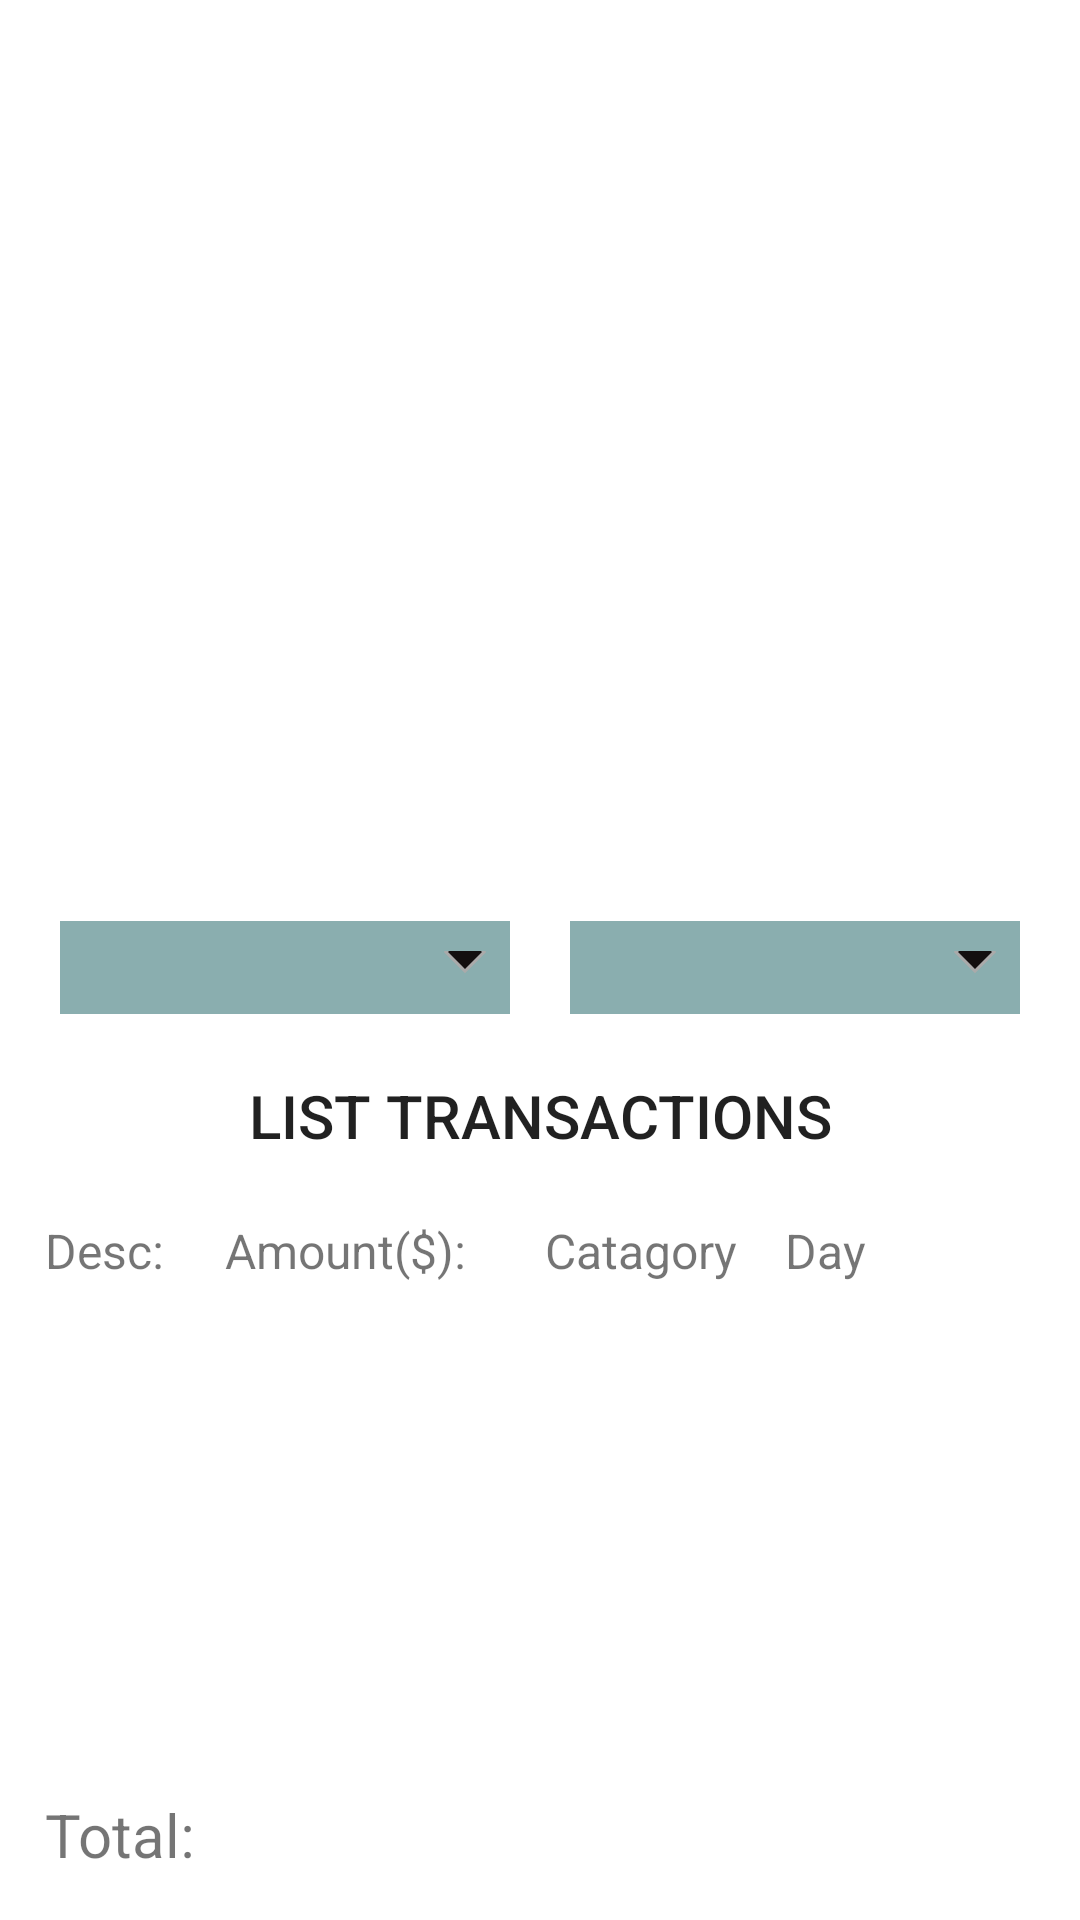

Produce the Android XML layout that renders to this screen, including the resource entries it uses.
<!-- AndroidManifest.xml: application theme Theme.Shine -->
<!-- res/layout/activity_list_view_screen.xml -->
<?xml version="1.0" encoding="utf-8"?>
<androidx.constraintlayout.widget.ConstraintLayout xmlns:android="http://schemas.android.com/apk/res/android"
    xmlns:app="http://schemas.android.com/apk/res-auto"
    xmlns:tools="http://schemas.android.com/tools"
    android:layout_width="match_parent"
    android:layout_height="match_parent"
    tools:context=".ListViewScreenActivity">

  <Spinner
      android:id="@+id/monthCategory"
      android:layout_width="150dp"
      android:layout_height="wrap_content"
      android:layout_marginEnd="20dp"
      android:layout_marginBottom="10dp"
      android:background="@drawable/corners_spinners"
      android:focusable="true"
      android:popupBackground="#FFFACD"
      android:spinnerMode="dropdown"
      app:layout_constraintBottom_toTopOf="@id/GenerateButton"
      app:layout_constraintEnd_toEndOf="parent"
      tools:ignore="SpeakableTextPresentCheck" />

  <Spinner
      android:id="@+id/yearCategory"
      android:layout_width="150dp"
      android:layout_height="wrap_content"
      android:layout_marginStart="20dp"
      android:layout_marginBottom="10dp"
      android:background="@drawable/corners_spinners"
      android:focusable="true"
      android:popupBackground="#FFFACD"
      android:spinnerMode="dropdown"
      app:layout_constraintBottom_toTopOf="@id/GenerateButton"
      app:layout_constraintStart_toStartOf="parent"
      tools:ignore="SpeakableTextPresentCheck" />

  <Button
      android:id="@+id/GenerateButton"
      android:layout_width="wrap_content"
      android:layout_height="wrap_content"
      android:layout_marginTop="10dp"
      android:layout_marginBottom="10dp"
      android:onClick="generateTable"
      android:text="List Transactions"
      android:textSize="20sp"
      android:background="@drawable/rounded_corner"
      app:layout_constraintEnd_toEndOf="parent"
      app:layout_constraintHorizontal_bias="0.5"
      app:layout_constraintStart_toStartOf="parent"
      app:layout_constraintBottom_toTopOf="@id/listHeader"
      app:layout_constraintVertical_bias="0.2" />

  <ListView
      android:id="@+id/transacListV"
      android:layout_width="match_parent"
      android:layout_height="match_parent"
      android:layout_marginTop="200dp"
      android:layout_marginLeft="15dp"
      android:layout_marginRight="15dp"
      android:layout_marginBottom="15dp"
      app:layout_constraintBottom_toBottomOf="parent"
      app:layout_constraintEnd_toEndOf="parent"
      app:layout_constraintHorizontal_bias="1.0"
      app:layout_constraintStart_toStartOf="parent"
      app:layout_constraintTop_toBottomOf="parent"
      app:layout_constraintVertical_bias="0.0" />

  <TextView
      android:id="@+id/listHeader"
      android:layout_width="match_parent"
      android:layout_height="wrap_content"
      android:layout_marginLeft="15dp"
      android:layout_marginRight="15dp"
      android:text="Desc:		  	Amount($):	    	Catagory	   	Day"
      android:textSize="16sp"
      app:layout_constraintBottom_toTopOf="@+id/transacListV"
      app:layout_constraintEnd_toEndOf="parent"
      app:layout_constraintHorizontal_bias="0.5"
      app:layout_constraintStart_toStartOf="parent" />

  <TextView
      android:id="@+id/totalBox"
      android:layout_width="wrap_content"
      android:layout_height="wrap_content"
      android:text="Total: "
      android:textSize="20sp"
      android:layout_marginLeft="15dp"
      android:layout_marginBottom="15dp"
      app:layout_constraintEnd_toEndOf="parent"
      app:layout_constraintStart_toStartOf="parent"
      app:layout_constraintBottom_toBottomOf="parent"
      app:layout_constraintHorizontal_bias="0.0"
      app:layout_constraintLeft_toLeftOf="@id/transacListV"/>


</androidx.constraintlayout.widget.ConstraintLayout>
<!-- resources referenced by this layout -->
<resources>
  <!-- drawable corners_spinners (drawable) -->
  <layer-list xmlns:android="http://schemas.android.com/apk/res/android">
  
      <item>
          <color android:color="#8AAEAF" />
      </item>
      <item android:gravity="center_vertical|right" android:left="50dp">
          <layer-list>
              <item android:width="10dp" android:height="10dp" android:gravity="center" android:bottom="10dp">
                  <rotate
                      android:fromDegrees="45"
                      android:toDegrees="45">
                      <shape android:shape="rectangle">
                          <solid android:color="#130F0F" />
                          <stroke android:color="#aaaaaa" android:width="1dp"/>
                      </shape>
                  </rotate>
              </item>
              <item android:width="30dp" android:height="10dp" android:bottom="21dp" android:gravity="center">
                  <shape android:shape="rectangle">
  
                      <solid android:color="#8AAEAF"/>
                  </shape>
              </item>
          </layer-list>
      </item>
  </layer-list>
  <!-- drawable rounded_corner (drawable) -->
  <?xml version="1.0" encoding="utf-8"?>
  <shape xmlns:android="http://schemas.android.com/apk/res/android">
      <corners android:radius="50dp"/>
      
  </shape>
  <style name="Theme.Shine" parent="Theme.MaterialComponents.DayNight.DarkActionBar">
          
          <item name="colorPrimary">@color/blue_statusbar</item>
          <item name="colorPrimaryVariant">@color/blue_top</item>
          <item name="colorOnPrimary">@color/white</item>
          
          <item name="colorSecondary">@color/teal_200</item>
          <item name="colorSecondaryVariant">@color/teal_700</item>
          <item name="colorOnSecondary">@color/black</item>
          
          <item name="android:statusBarColor" tools:targetApi="l">?attr/colorPrimaryVariant</item>
          
      </style>
  <color name="blue_statusbar">#174C4F</color>
  <color name="blue_top">#207178</color>
  <color name="white">#FFFFFFFF</color>
  <color name="teal_200">#FF03DAC5</color>
  <color name="teal_700">#FF018786</color>
  <color name="black">#FF000000</color>
</resources>
